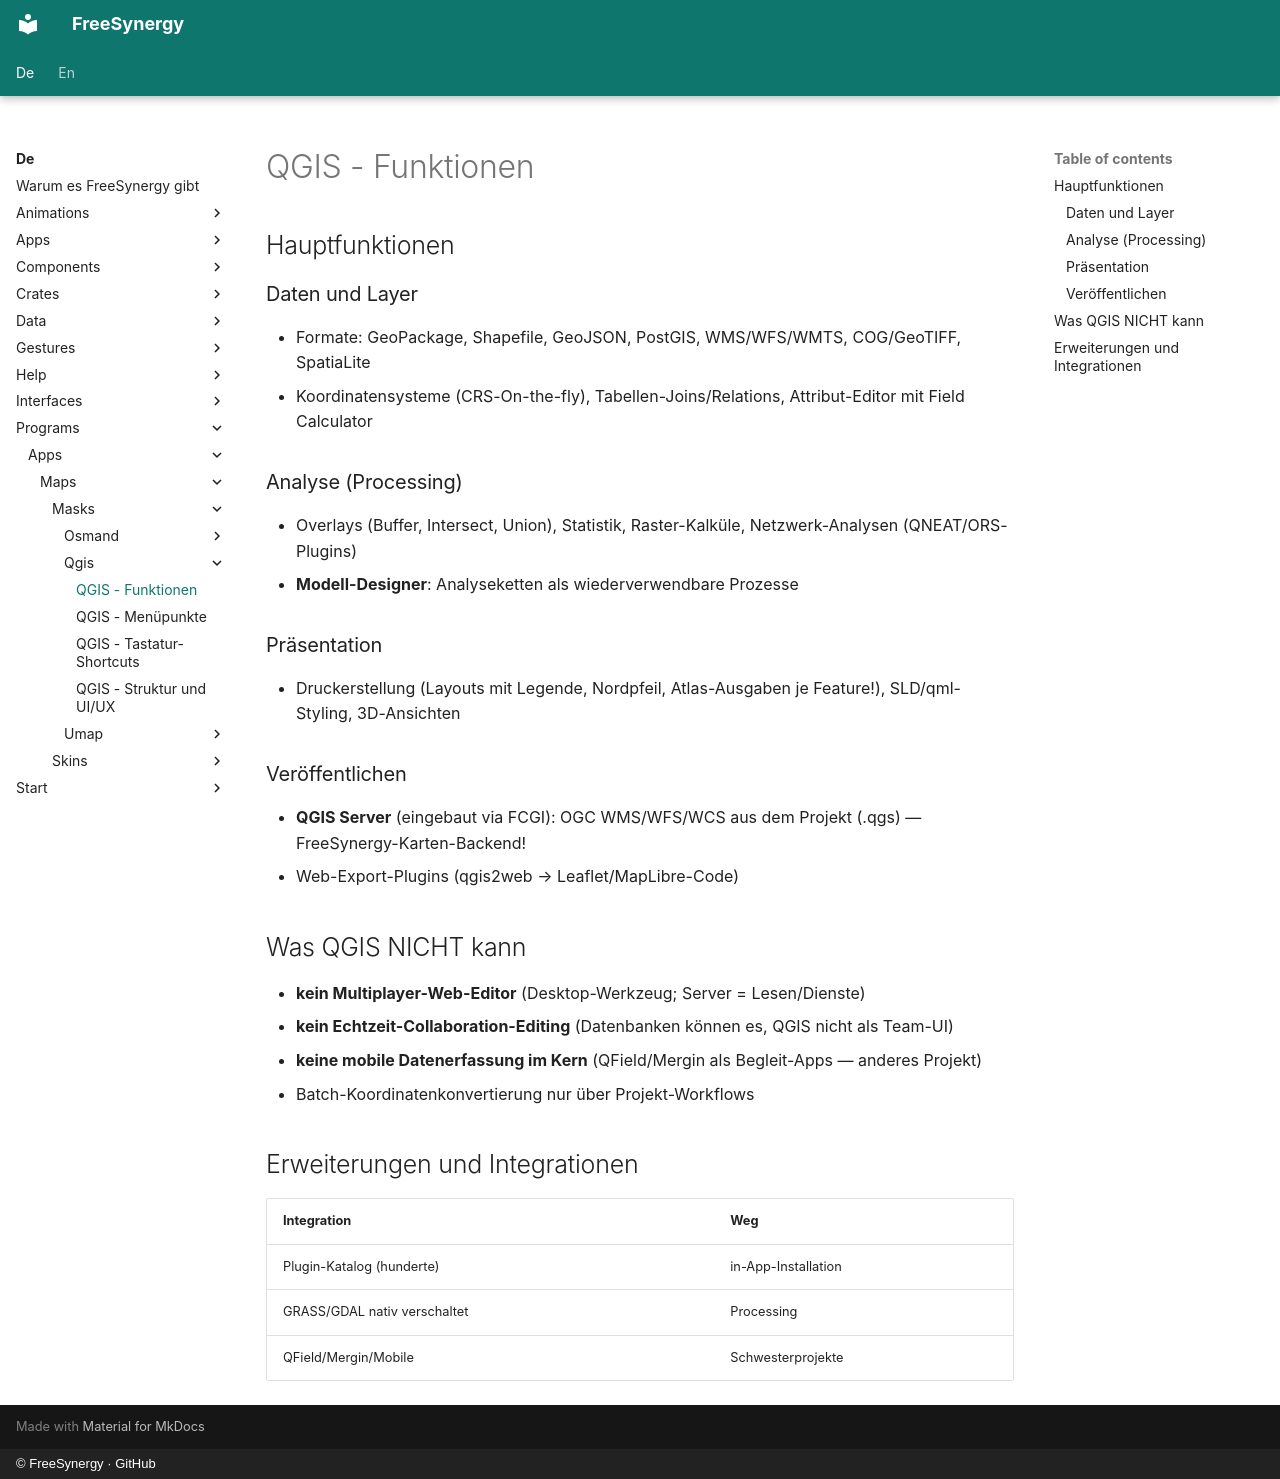

repository: FreeSynergy/fs-documentation · page: de/programs/apps/maps/masks/qgis/features/index.html · generator: mkdocs · copyright: © FreeSynergy · GitHub

# QGIS - Funktionen

## Hauptfunktionen

### Daten und Layer
- Formate: GeoPackage, Shapefile, GeoJSON, PostGIS, WMS/WFS/WMTS, COG/GeoTIFF, SpatiaLite
- Koordinatensysteme (CRS-On-the-fly), Tabellen-Joins/Relations, Attribut-Editor mit Field Calculator

### Analyse (Processing)
- Overlays (Buffer, Intersect, Union), Statistik, Raster-Kalküle, Netzwerk-Analysen (QNEAT/ORS-Plugins)
- **Modell-Designer**: Analyseketten als wiederverwendbare Prozesse

### Präsentation
- Druckerstellung (Layouts mit Legende, Nordpfeil, Atlas-Ausgaben je Feature!), SLD/qml-Styling, 3D-Ansichten

### Veröffentlichen
- **QGIS Server** (eingebaut via FCGI): OGC WMS/WFS/WCS aus dem Projekt (.qgs) — FreeSynergy-Karten-Backend!
- Web-Export-Plugins (qgis2web → Leaflet/MapLibre-Code)

## Was QGIS NICHT kann

- **kein Multiplayer-Web-Editor** (Desktop-Werkzeug; Server = Lesen/Dienste)
- **kein Echtzeit-Collaboration-Editing** (Datenbanken können es, QGIS nicht als Team-UI)
- **keine mobile Datenerfassung im Kern** (QField/Mergin als Begleit-Apps — anderes Projekt)
- Batch-Koordinatenkonvertierung nur über Projekt-Workflows

## Erweiterungen und Integrationen

| Integration | Weg |
|-------------|-----|
| Plugin-Katalog (hunderte) | in-App-Installation |
| GRASS/GDAL nativ verschaltet | Processing |
| QField/Mergin/Mobile | Schwesterprojekte |
